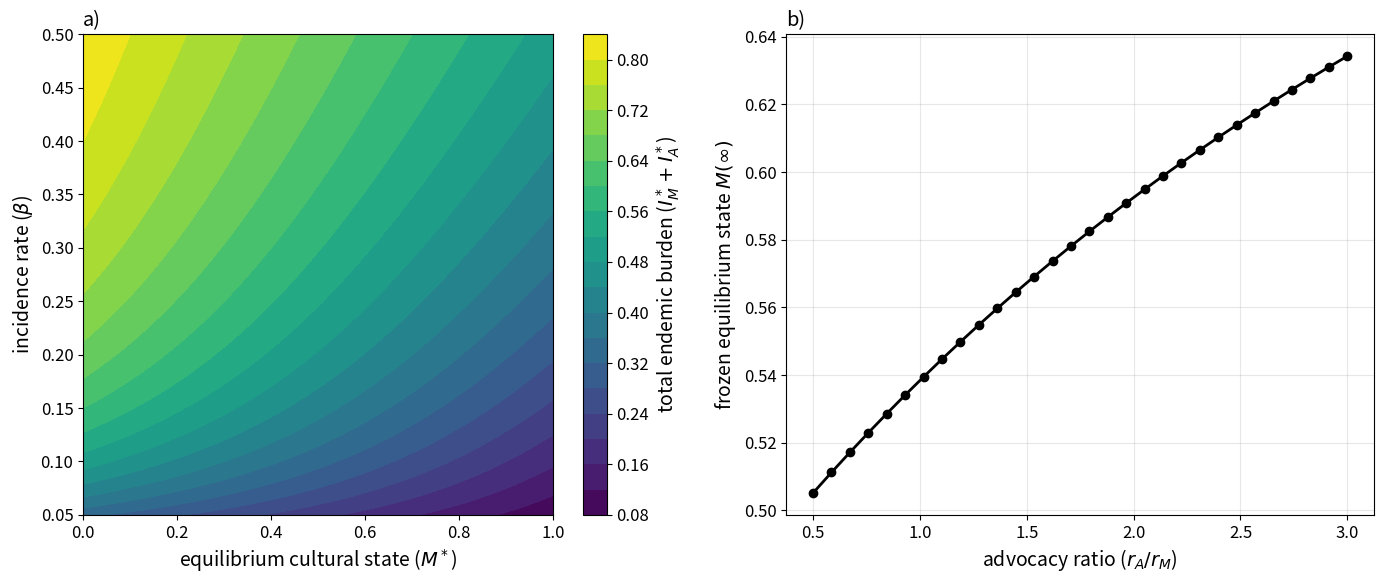

Source code (Python):
import numpy as np
import matplotlib.pyplot as plt
from scipy.integrate import solve_ivp

# --- Parámetros Base ---
beta = 0.2
gamma_M = 0.5
gamma_H = 0.1
r_M = 1.0
r_A = 1.5

# Configuración de estilo para publicación
plt.rcParams.update({
    'font.size': 12,
    'axes.labelsize': 14,
    'lines.linewidth': 2,
    'figure.figsize': (8, 6)
})

# ==========================================
# FIGURA 4: Análisis de Sensibilidad
# ==========================================
def plot_figure_4():
    fig, (ax1, ax2) = plt.subplots(1, 2, figsize=(14, 6))
    
    # --- Panel A: Deformación Analítica (Heatmap) ---
    M_grid, beta_grid = np.meshgrid(np.linspace(0.0, 1.0, 100), np.linspace(0.05, 0.5, 100))
    I_M_star = M_grid * beta_grid / (beta_grid + gamma_M)
    I_H_star = (1.0 - M_grid) * beta_grid / (beta_grid + gamma_H)
    I_total_star = I_M_star + I_H_star
    
    c = ax1.contourf(M_grid, beta_grid, I_total_star, levels=20, cmap='viridis')
    plt.colorbar(c, ax=ax1, label='total endemic burden ($I_M^* + I_A^*$)')
    ax1.set_xlabel(r'equilibrium cultural state ($M^*$)')
    ax1.set_ylabel(r'incidence rate ($\beta$)')
    ax1.set_title('a)', x=0.0, ha='left')    
    
    # --- Panel B: Barrido Numérico RK4 ---
    # Sistema de EDOs original (Variedad Continua)
    def system(t, y, r_A_val):
        M, I_M, I_H = y
        dIM = beta * (M - I_M) - gamma_M * I_M
        dIH = beta * (1.0 - M - I_H) - gamma_H * I_H
        dM = M * (1.0 - M) * (r_A_val * dIH - r_M * dIM)
        return [dM, dIM, dIH]

    r_A_ratios = np.linspace(0.5, 3.0, 30)
    final_M = []
    
    # Condición inicial fija fuera del equilibrio (población sana al inicio)
    y0 = [0.5, 0.0, 0.0] 
    t_span = (0.0, 200.0)
    
    for rh in r_A_ratios:
        sol = solve_ivp(system, t_span, y0, args=(rh * r_M,), method='RK45', dense_output=True)
        final_M.append(sol.y[0, -1])
        
    ax2.plot(r_A_ratios, final_M, 'k-o')
    ax2.set_xlabel(r'advocacy ratio ($r_A / r_M$)')
    ax2.set_ylabel(r'frozen equilibrium state $M(\infty)$')
    ax2.set_title('b)', x=0.0, ha='left')    
    ax2.grid(alpha=0.3)
    
    plt.tight_layout()
    plt.savefig('FigSI3.pdf')
    plt.close()

if __name__ == '__main__':
    plot_figure_4()
